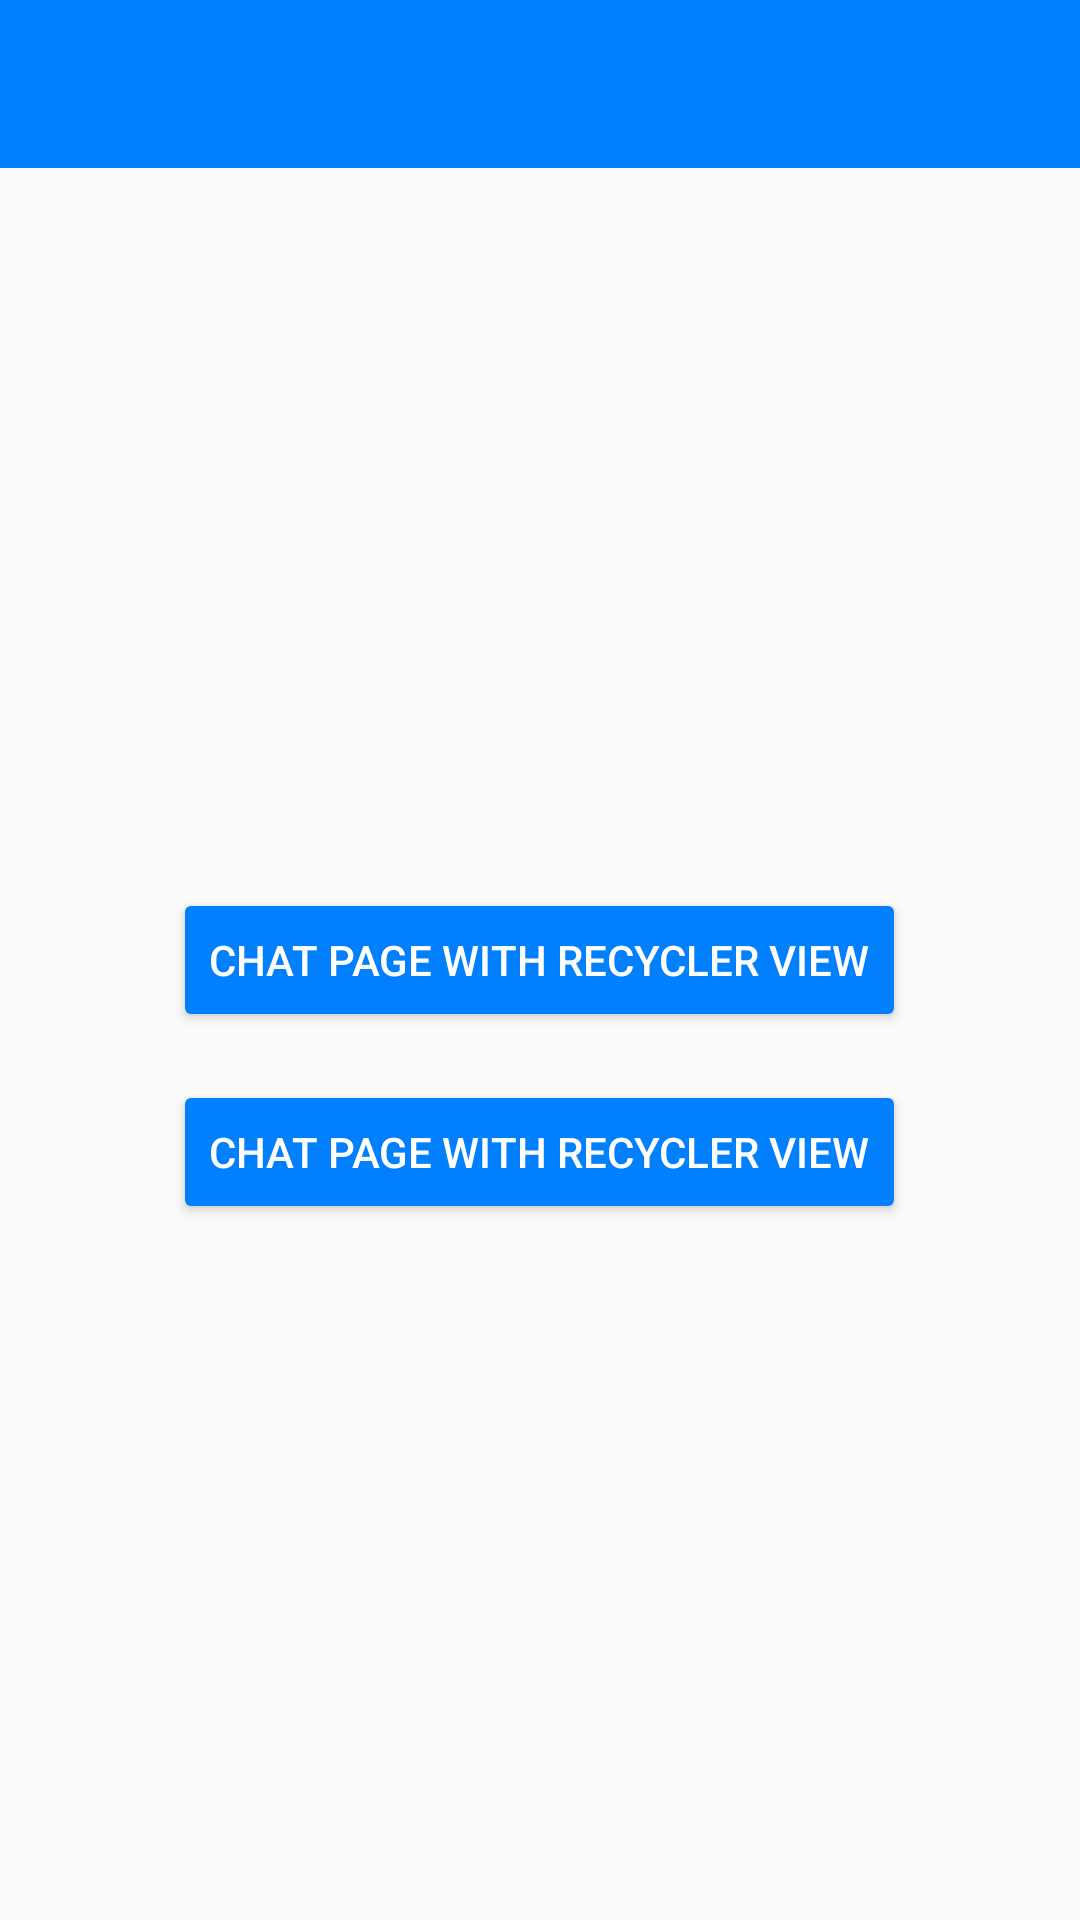

Reconstruct the res/layout file that produces this screen, plus the resources it refers to.
<!-- AndroidManifest.xml: activity theme AppTheme.NoActionBar -->
<!-- res/layout/activity_main.xml -->
<?xml version="1.0" encoding="utf-8"?>
<androidx.coordinatorlayout.widget.CoordinatorLayout xmlns:android="http://schemas.android.com/apk/res/android"
    xmlns:app="http://schemas.android.com/apk/res-auto"
    xmlns:tools="http://schemas.android.com/tools"
    android:layout_width="match_parent"
    android:layout_height="match_parent"
    tools:context=".MainActivity">

    <androidx.appcompat.widget.Toolbar
        android:id="@+id/toolbar"
        android:layout_width="match_parent"
        android:layout_height="?attr/actionBarSize"
        android:background="?attr/colorPrimary"
        app:popupTheme="@style/AppTheme.PopupOverlay"
        app:titleTextColor="@android:color/white" />

    <RelativeLayout
        android:layout_width="match_parent"
        android:layout_height="match_parent">

        <Button
            android:id="@+id/withRecycler"
            android:layout_width="wrap_content"
            android:layout_height="wrap_content"
            android:layout_centerHorizontal="true"
            android:layout_centerVertical="true"
            android:backgroundTint="@color/colorPrimary"
            android:text="@string/chat_page_with_recycler_view"
            android:textColor="@android:color/white" />

        <Button
            android:id="@+id/withoutRecycler"
            android:layout_width="wrap_content"
            android:layout_height="wrap_content"
            android:layout_below="@id/withRecycler"
            android:layout_centerHorizontal="true"
            android:layout_margin="@dimen/fab_margin"
            android:backgroundTint="@color/colorPrimary"
            android:text="@string/chat_page_with_recycler_view"
            android:textColor="@android:color/white" />

    </RelativeLayout>

</androidx.coordinatorlayout.widget.CoordinatorLayout>
<!-- resources referenced by this layout -->
<resources>
  <color name="colorPrimary">#007FFF</color>
  <dimen name="fab_margin">16dp</dimen>
  <string name="chat_page_with_recycler_view">Chat page with Recycler view</string>
  <style name="AppTheme.PopupOverlay" parent="ThemeOverlay.AppCompat.Light" />
  <style name="AppTheme.NoActionBar">
          <item name="windowActionBar">false</item>
          <item name="windowNoTitle">true</item>
      </style>
</resources>
